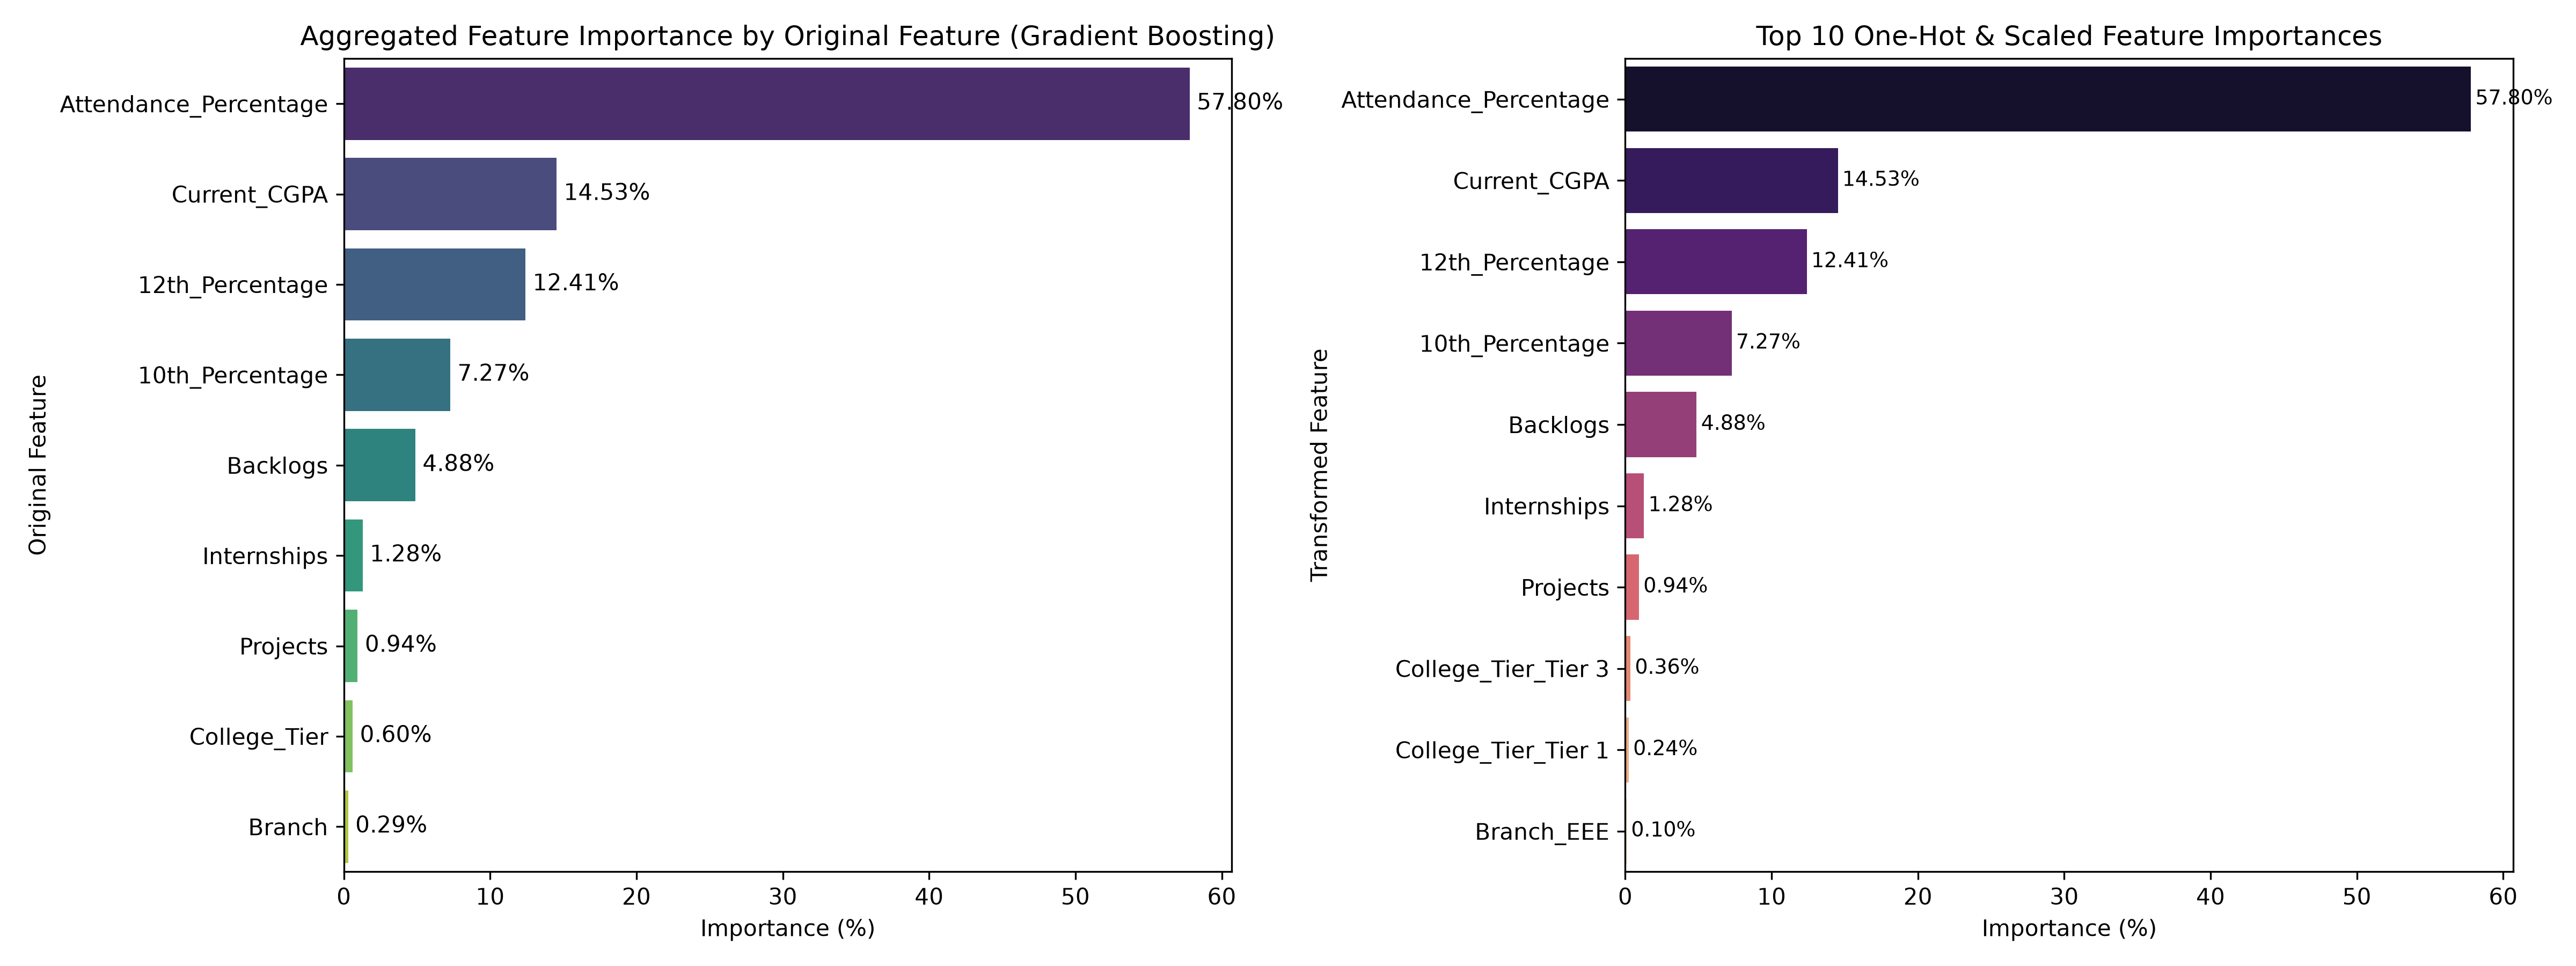

The table this chart was drawn from, first rows:
Original_Feature, Importance, Importance_Pct
Attendance_Percentage, 0.578, 57.8
Current_CGPA, 0.1453, 14.53
12th_Percentage, 0.1241, 12.41
10th_Percentage, 0.07268, 7.27
Backlogs, 0.04879, 4.88
Internships, 0.01276, 1.28
Projects, 0.009431, 0.94
College_Tier, 0.006039, 0.6
Branch, 0.002852, 0.29
